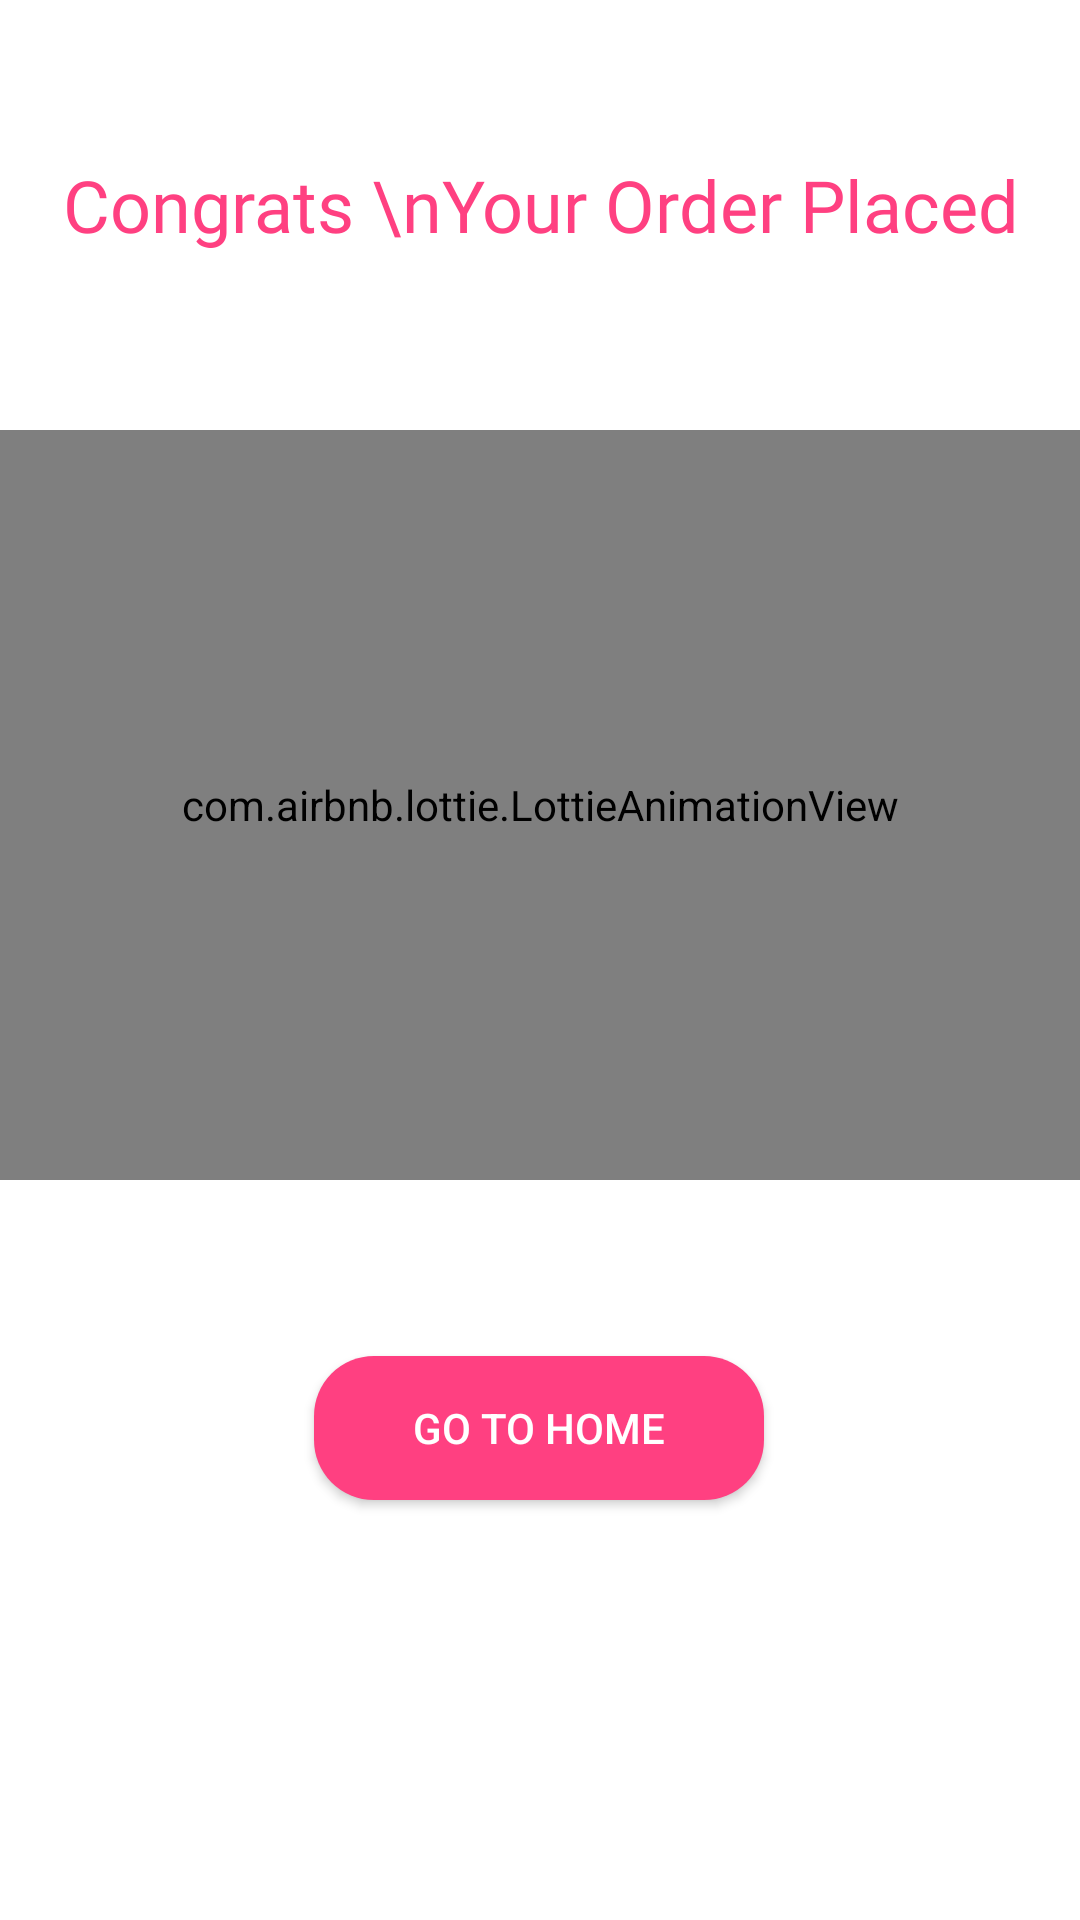

This screen was rendered from an Android layout file. Write that file and the resources it references.
<!-- AndroidManifest.xml: application theme Theme.TasteFood -->
<!-- res/layout/fragment_congrats.xml -->
<?xml version="1.0" encoding="utf-8"?>
<androidx.constraintlayout.widget.ConstraintLayout xmlns:android="http://schemas.android.com/apk/res/android"
    xmlns:app="http://schemas.android.com/apk/res-auto"
    xmlns:tools="http://schemas.android.com/tools"
    android:layout_width="match_parent"
    android:layout_height="match_parent"
    android:background="@color/white"
    tools:context=".ui.fragment.CongratsFragment">


    <TextView
        android:id="@+id/textView10"
        android:layout_width="wrap_content"
        android:layout_height="wrap_content"
        android:layout_marginTop="52dp"
        android:fontFamily="@font/akaya_telivigala"
        android:gravity="center"
        android:text="Congrats \nYour Order Placed"
        android:textColor="@color/green"

        android:textSize="24sp"
        app:layout_constraintEnd_toEndOf="parent"
        app:layout_constraintHorizontal_bias="0.497"
        app:layout_constraintStart_toStartOf="parent"
        app:layout_constraintTop_toTopOf="parent"
        app:layout_constraintVertical_chainStyle="packed" />

    <com.airbnb.lottie.LottieAnimationView
        android:id="@+id/animationView"
        android:layout_width="match_parent"
        android:layout_height="250dp"
        app:layout_constraintBottom_toTopOf="@+id/goToHomeBtn"
        app:layout_constraintEnd_toEndOf="parent"
        app:layout_constraintTop_toBottomOf="@+id/textView10"
        app:lottie_autoPlay="true"
        app:lottie_loop="true"
        app:lottie_rawRes="@raw/congras" />

    <androidx.appcompat.widget.AppCompatButton
        android:id="@+id/goToHomeBtn"
        android:layout_width="150dp"
        android:layout_height="wrap_content"
        android:layout_marginBottom="140dp"
        android:background="@drawable/button_back"
        android:padding="8dp"
        android:text="Go to Home"
        android:textColor="@color/white"
        app:layout_constraintBottom_toBottomOf="parent"
        app:layout_constraintEnd_toEndOf="parent"
        app:layout_constraintHorizontal_bias="0.498"
        app:layout_constraintStart_toStartOf="parent" />
</androidx.constraintlayout.widget.ConstraintLayout>
<!-- resources referenced by this layout -->
<resources>
  <color name="green">#FF4081 </color>
  <color name="white">#FFFFFFFF</color>
  <!-- drawable button_back (drawable) -->
  <?xml version="1.0" encoding="utf-8"?>
  <shape xmlns:android="http://schemas.android.com/apk/res/android">
  
      <solid android:color="@color/green"/>
      <corners android:radius="20dp"
          />
  
  </shape>
  <style name="Theme.TasteFood" parent="Base.Theme.TasteFood" />
  <style name="Base.Theme.TasteFood" parent="Theme.Material3.DayNight.NoActionBar">
          
        <item name="colorPrimary">@color/green</item>
      </style>
</resources>
